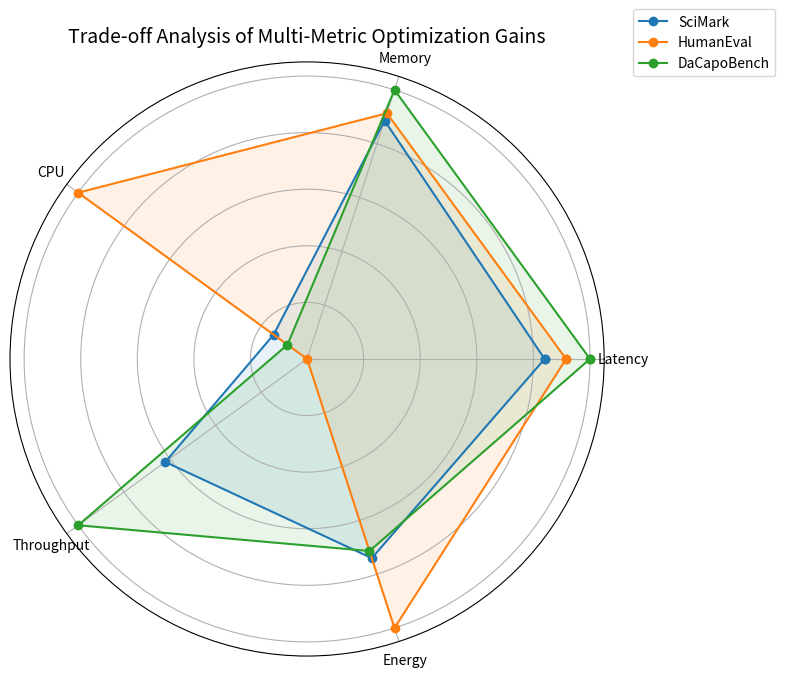

Here is the Python script that generated this plot:
import matplotlib.pyplot as plt
import numpy as np

# Define the benchmark names and metrics
benchmarks = ["SciMark", "HumanEval", "DaCapoBench"]
metrics = ['Correct', 'Latency', 'Memory', 'CPU', 'Throughput', 'Energy']

# Raw metric values for each benchmark (including Correctness initially)
data = {
    "SciMark":   [1.00, 1.55, 0.98, 1.52, 1.39, 1.51],
    "HumanEval": [0.8841, 1.69, 1.01, 10.40, 0.0, 2.04],  # Throughput was missing; use 0
    "DaCapoBench": [0.75, 1.846, 1.106, 0.892, 2.244, 1.456]
}

# Filter out 'Correct' (index 0)
metric_indices = [1, 2, 3, 4, 5]
filtered_metrics = [metrics[i] for i in metric_indices]

# Extract the data without the Correctness metric
filtered_data_matrix = np.array([data[b] for b in benchmarks])[:, metric_indices]

# Normalize values by the maximum of each column
max_vals = np.max(filtered_data_matrix, axis=0)
normalized_data = filtered_data_matrix / max_vals

# Compute angles for radar plot
angles = np.linspace(0, 2 * np.pi, len(filtered_metrics), endpoint=False).tolist()
angles += angles[:1]  # close the circle

# Create radar plot
fig, ax = plt.subplots(figsize=(8, 8), subplot_kw=dict(polar=True))

for i, benchmark in enumerate(benchmarks):
    values = normalized_data[i].tolist()
    values += values[:1]  # close the circle
    ax.plot(angles, values, label=benchmark, marker='o')
    ax.fill(angles, values, alpha=0.1)

# Set aesthetics
ax.set_yticklabels([])
ax.set_xticks(angles[:-1])
ax.set_xticklabels(filtered_metrics)
ax.set_title("Trade-off Analysis of Multi-Metric Optimization Gains", size=14)
ax.legend(loc='upper right', bbox_to_anchor=(1.3, 1.1))

plt.tight_layout()
plt.savefig("radar_chart.png", bbox_inches="tight")
plt.show()
